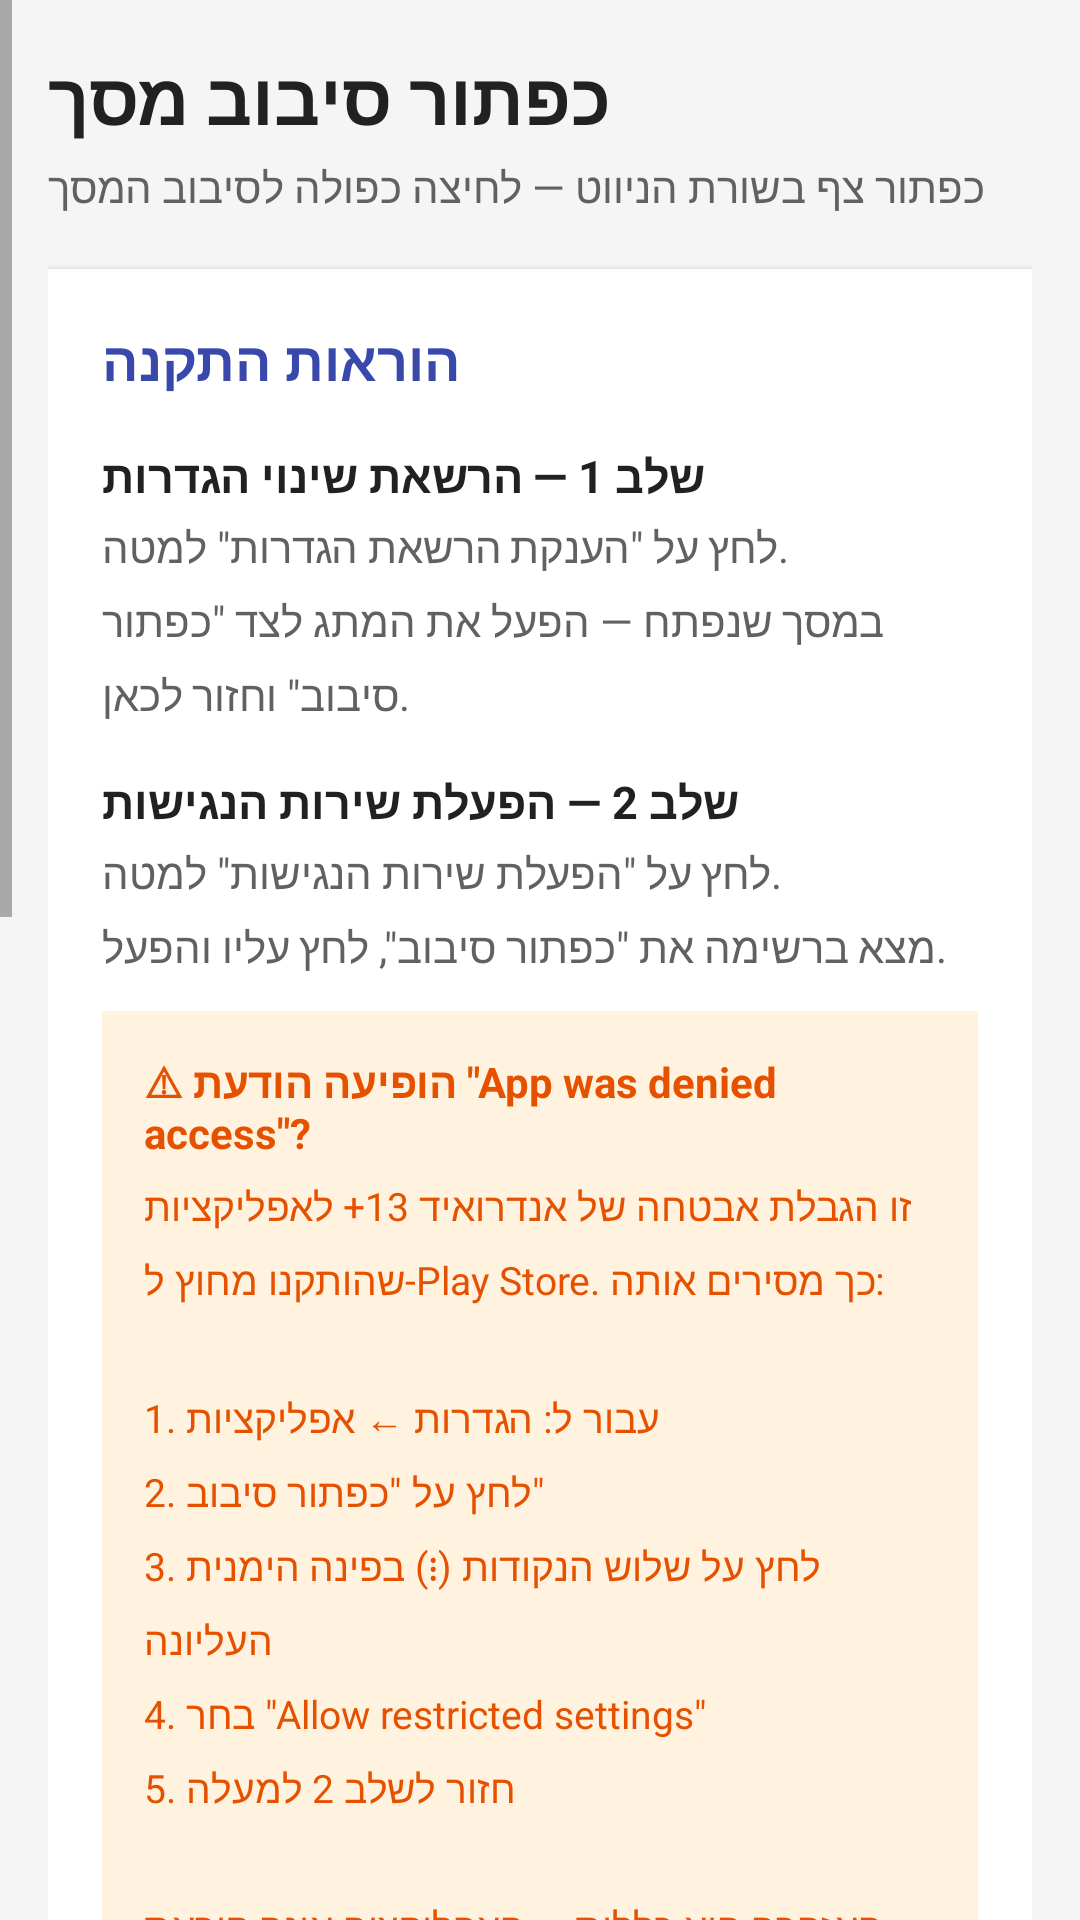

Layout XML and referenced resources for this Android screen:
<!-- AndroidManifest.xml: application theme Theme.RotationButton -->
<!-- res/layout/activity_main.xml -->
<?xml version="1.0" encoding="utf-8"?>
<ScrollView xmlns:android="http://schemas.android.com/apk/res/android"
    android:layout_width="match_parent"
    android:layout_height="match_parent"
    android:layoutDirection="rtl"
    android:textDirection="locale"
    android:background="@color/background"
    android:fillViewport="true">

    <LinearLayout
        android:layout_width="match_parent"
        android:layout_height="wrap_content"
        android:orientation="vertical"
        android:padding="16dp">

        
        <TextView
            android:layout_width="match_parent"
            android:layout_height="wrap_content"
            android:text="@string/title_main"
            android:textColor="@color/text_primary"
            android:textSize="24sp"
            android:textStyle="bold"
            android:gravity="start" />

        <TextView
            android:layout_width="match_parent"
            android:layout_height="wrap_content"
            android:layout_marginTop="4dp"
            android:text="@string/subtitle_main"
            android:textColor="@color/text_secondary"
            android:textSize="14sp"
            android:gravity="start" />

        
        <LinearLayout
            android:layout_width="match_parent"
            android:layout_height="wrap_content"
            android:layout_marginTop="18dp"
            android:orientation="vertical"
            android:background="@color/card"
            android:padding="18dp"
            android:elevation="2dp">

            <TextView
                android:layout_width="match_parent"
                android:layout_height="wrap_content"
                android:text="@string/section_setup"
                android:textColor="@color/primary"
                android:textSize="18sp"
                android:textStyle="bold" />

            
            <TextView
                android:layout_width="match_parent"
                android:layout_height="wrap_content"
                android:layout_marginTop="16dp"
                android:text="@string/step1_title"
                android:textColor="@color/text_primary"
                android:textSize="15sp"
                android:textStyle="bold" />

            <TextView
                android:layout_width="match_parent"
                android:layout_height="wrap_content"
                android:layout_marginTop="4dp"
                android:text="@string/step1_body"
                android:textColor="@color/text_secondary"
                android:textSize="14sp"
                android:lineSpacingMultiplier="1.3" />

            
            <TextView
                android:layout_width="match_parent"
                android:layout_height="wrap_content"
                android:layout_marginTop="16dp"
                android:text="@string/step2_title"
                android:textColor="@color/text_primary"
                android:textSize="15sp"
                android:textStyle="bold" />

            <TextView
                android:layout_width="match_parent"
                android:layout_height="wrap_content"
                android:layout_marginTop="4dp"
                android:text="@string/step2_body"
                android:textColor="@color/text_secondary"
                android:textSize="14sp"
                android:lineSpacingMultiplier="1.3" />

            
            <LinearLayout
                android:layout_width="match_parent"
                android:layout_height="wrap_content"
                android:layout_marginTop="12dp"
                android:orientation="vertical"
                android:background="@color/warning_bg"
                android:padding="14dp">

                <TextView
                    android:layout_width="match_parent"
                    android:layout_height="wrap_content"
                    android:text="@string/step2_warning_title"
                    android:textColor="@color/warning_text"
                    android:textSize="14sp"
                    android:textStyle="bold" />

                <TextView
                    android:layout_width="match_parent"
                    android:layout_height="wrap_content"
                    android:layout_marginTop="6dp"
                    android:text="@string/step2_warning_body"
                    android:textColor="@color/warning_text"
                    android:textSize="13sp"
                    android:lineSpacingMultiplier="1.4" />
            </LinearLayout>

            
            <TextView
                android:layout_width="match_parent"
                android:layout_height="wrap_content"
                android:layout_marginTop="16dp"
                android:text="@string/step3_title"
                android:textColor="@color/text_primary"
                android:textSize="15sp"
                android:textStyle="bold" />

            <TextView
                android:layout_width="match_parent"
                android:layout_height="wrap_content"
                android:layout_marginTop="4dp"
                android:text="@string/step3_body"
                android:textColor="@color/text_secondary"
                android:textSize="14sp"
                android:lineSpacingMultiplier="1.3" />

        </LinearLayout>

        
        <LinearLayout
            android:layout_width="match_parent"
            android:layout_height="wrap_content"
            android:layout_marginTop="16dp"
            android:orientation="vertical"
            android:background="@color/card"
            android:padding="18dp"
            android:elevation="2dp">

            <TextView
                android:layout_width="match_parent"
                android:layout_height="wrap_content"
                android:text="@string/section_status"
                android:textColor="@color/primary"
                android:textSize="18sp"
                android:textStyle="bold" />

            <TextView
                android:id="@+id/statusWriteSettings"
                android:layout_width="match_parent"
                android:layout_height="wrap_content"
                android:layout_marginTop="12dp"
                android:textColor="@color/text_primary"
                android:textSize="14sp" />

            <Button
                android:id="@+id/btnWriteSettingsPermission"
                android:layout_width="match_parent"
                android:layout_height="wrap_content"
                android:layout_marginTop="6dp"
                android:text="@string/btn_grant_write_settings" />

            <TextView
                android:id="@+id/statusOverlay"
                android:layout_width="match_parent"
                android:layout_height="wrap_content"
                android:layout_marginTop="12dp"
                android:textColor="@color/text_primary"
                android:textSize="14sp" />

            <Button
                android:id="@+id/btnOverlayPermission"
                android:layout_width="match_parent"
                android:layout_height="wrap_content"
                android:layout_marginTop="6dp"
                android:text="@string/btn_grant_accessibility" />

            <TextView
                android:id="@+id/statusService"
                android:layout_width="match_parent"
                android:layout_height="wrap_content"
                android:layout_marginTop="12dp"
                android:textColor="@color/text_primary"
                android:textSize="14sp" />

            <Button
                android:id="@+id/btnStart"
                android:layout_width="match_parent"
                android:layout_height="wrap_content"
                android:layout_marginTop="8dp"
                android:backgroundTint="@color/primary"
                android:text="@string/btn_start" />

            <Button
                android:id="@+id/btnStop"
                android:layout_width="match_parent"
                android:layout_height="wrap_content"
                android:layout_marginTop="6dp"
                android:backgroundTint="@color/accent"
                android:text="@string/btn_stop" />

        </LinearLayout>

    </LinearLayout>
</ScrollView>
<!-- resources referenced by this layout -->
<resources>
  <color name="accent">#FF7043</color>
  <color name="background">#F5F5F5</color>
  <color name="card">#FFFFFF</color>
  <color name="primary">#3949AB</color>
  <color name="text_primary">#212121</color>
  <color name="text_secondary">#616161</color>
  <color name="warning_bg">#FFF3E0</color>
  <color name="warning_text">#E65100</color>
  <string name="btn_grant_accessibility">הפעלת שירות הנגישות</string>
  <string name="btn_grant_write_settings">הענקת הרשאת הגדרות</string>
  <string name="btn_start">הפעלת הכפתור</string>
  <string name="btn_stop">כיבוי הכפתור</string>
  <string name="section_setup">הוראות התקנה</string>
  <string name="section_status">מצב</string>
  <string name="step1_body">לחץ על \"הענקת הרשאת הגדרות\" למטה.\nבמסך שנפתח — הפעל את המתג לצד \"כפתור סיבוב\" וחזור לכאן.</string>
  <string name="step1_title">שלב 1 — הרשאת שינוי הגדרות</string>
  <string name="step2_body">לחץ על \"הפעלת שירות הנגישות\" למטה.\nמצא ברשימה את \"כפתור סיבוב\", לחץ עליו והפעל.</string>
  <string name="step2_title">שלב 2 — הפעלת שירות הנגישות</string>
  <string name="step2_warning_body">זו הגבלת אבטחה של אנדרואיד 13+ לאפליקציות שהותקנו מחוץ ל-Play Store. כך מסירים אותה:\n\n1. עבור ל: הגדרות ← אפליקציות\n2. לחץ על \"כפתור סיבוב\"\n3. לחץ על שלוש הנקודות (⋮) בפינה הימנית העליונה\n4. בחר \"Allow restricted settings\"\n5. חזור לשלב 2 למעלה\n\nהאזהרה היא כללית — האפליקציה אינה קוראת תוכן מסך.</string>
  <string name="step2_warning_title">⚠ הופיעה הודעת \"App was denied access\"?</string>
  <string name="step3_body">לאחר הפעלת שירות הנגישות, הכפתור יופיע אוטומטית בשורת הניווט.\n\n• לחיצה כפולה — מסובבת את המסך ל-90°, ולחיצה כפולה נוספת מחזירה ל-0°.\n• לחיצה בודדת אינה עושה דבר (רק רטט קל) — כדי למנוע סיבוב בטעות מנגיעה מקרית בשורה.\n• גרירה — מיקום מחדש של הכפתור לאורך השורה.</string>
  <string name="step3_title">שלב 3 — הכפתור פעיל!</string>
  <string name="subtitle_main">כפתור צף בשורת הניווט — לחיצה כפולה לסיבוב המסך</string>
  <string name="title_main">כפתור סיבוב מסך</string>
  <style name="Theme.RotationButton" parent="Theme.MaterialComponents.Light.NoActionBar">
          <item name="colorPrimary">@color/primary</item>
          <item name="colorPrimaryDark">@color/primary_dark</item>
          <item name="colorAccent">@color/accent</item>
          <item name="android:colorBackground">@color/background</item>
          <item name="android:statusBarColor">@color/primary_dark</item>
      </style>
  <color name="primary_dark">#283593</color>
</resources>
